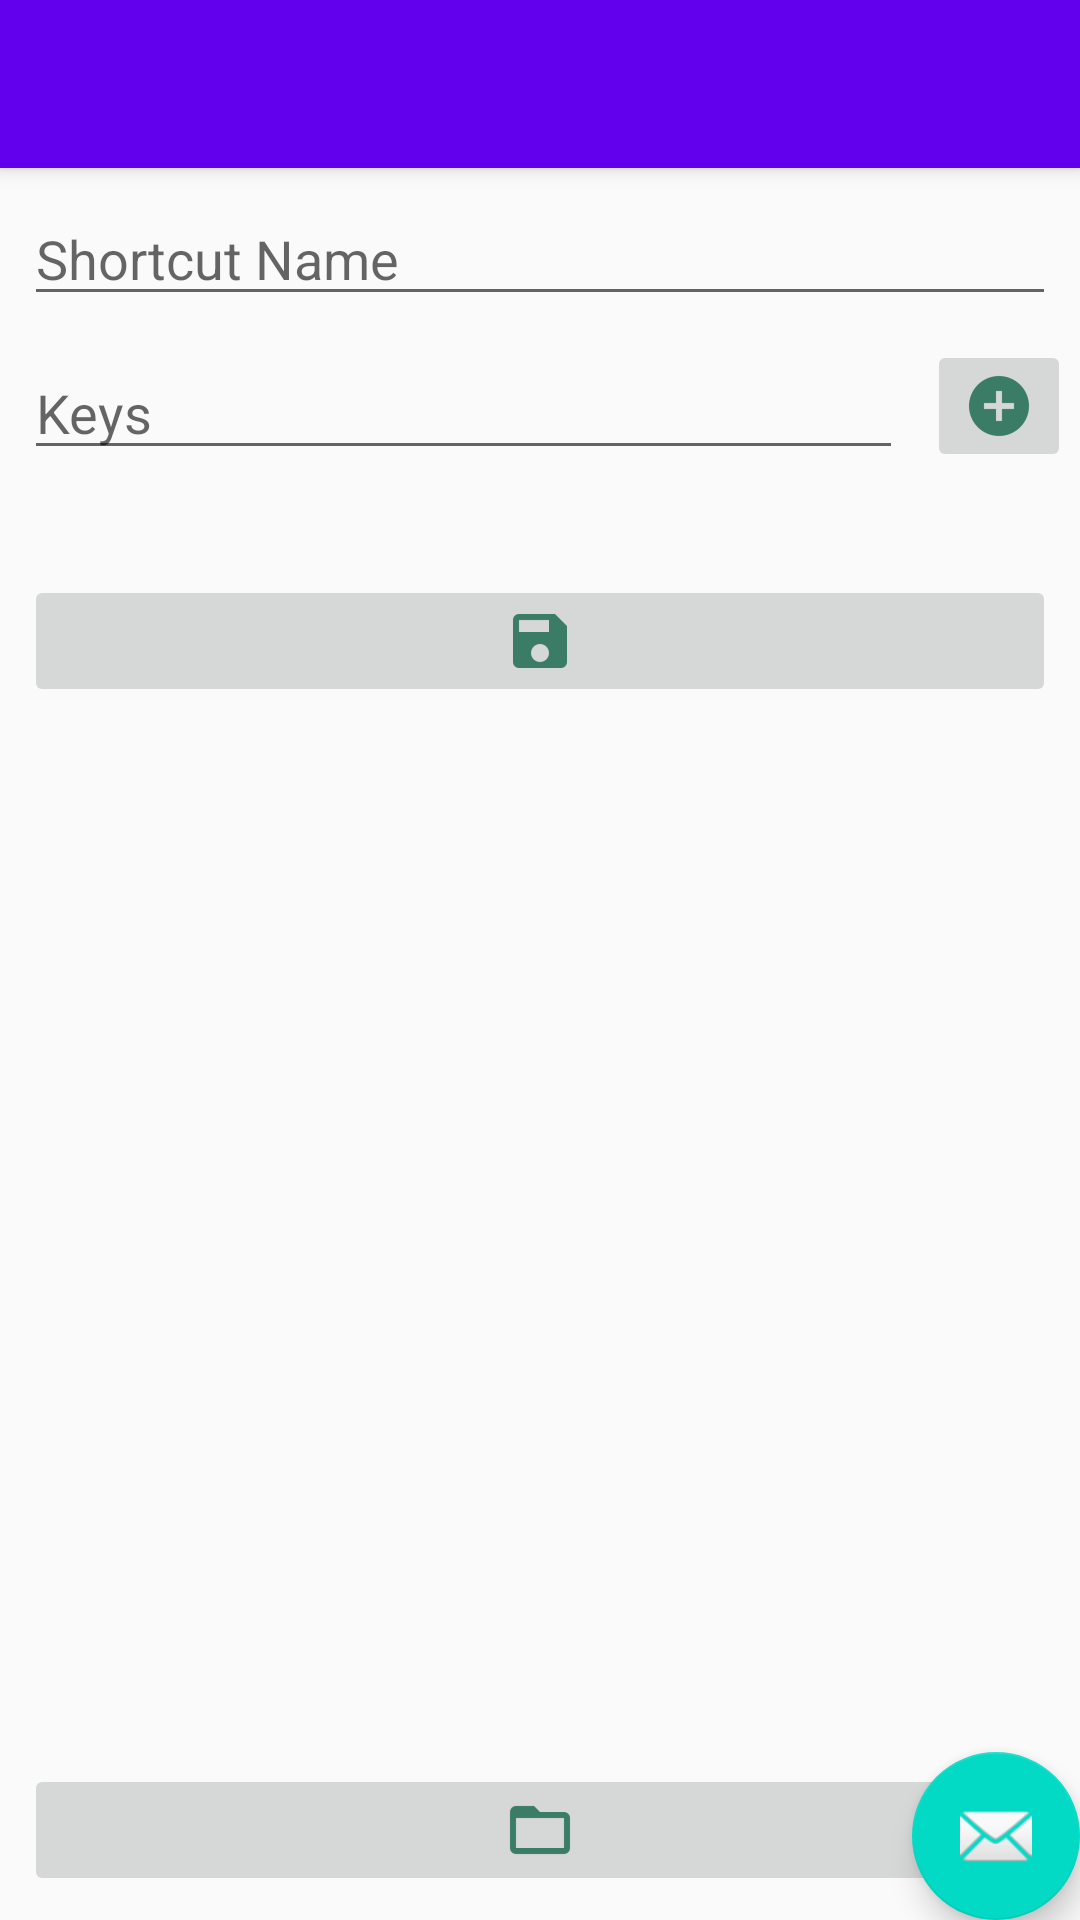

Reconstruct the res/layout file that produces this screen, plus the resources it refers to.
<!-- AndroidManifest.xml: activity theme AppTheme.NoActionBar -->
<!-- res/layout/activity_shortcut.xml -->
<?xml version="1.0" encoding="utf-8"?>
<android.support.design.widget.CoordinatorLayout xmlns:android="http://schemas.android.com/apk/res/android"
    xmlns:app="http://schemas.android.com/apk/res-auto"
    xmlns:tools="http://schemas.android.com/tools"
    android:layout_width="match_parent"
    android:layout_height="match_parent"
    tools:context=".ShortcutActivity">

    <android.support.design.widget.AppBarLayout
        android:layout_width="match_parent"
        android:layout_height="wrap_content"
        android:theme="@style/AppTheme.AppBarOverlay">

        <android.support.v7.widget.Toolbar
            android:id="@+id/toolbar"
            android:layout_width="match_parent"
            android:layout_height="?attr/actionBarSize"
            android:background="?attr/colorPrimary"
            app:popupTheme="@style/AppTheme.PopupOverlay" />

    </android.support.design.widget.AppBarLayout>

    <include layout="@layout/content_shortcut" />

    <android.support.design.widget.FloatingActionButton
        android:id="@+id/fab"
        android:layout_width="wrap_content"
        android:layout_height="wrap_content"
        android:layout_gravity="bottom|end"
        android:layout_margin="@dimen/fab_margin"
        app:srcCompat="@android:drawable/ic_dialog_email" />

</android.support.design.widget.CoordinatorLayout>
<!-- res/layout/content_shortcut.xml (included above) -->
<?xml version="1.0" encoding="utf-8"?>
<android.support.constraint.ConstraintLayout xmlns:android="http://schemas.android.com/apk/res/android"
    xmlns:app="http://schemas.android.com/apk/res-auto"
    xmlns:tools="http://schemas.android.com/tools"
    android:layout_width="match_parent"
    android:layout_height="match_parent"
    app:layout_behavior="@string/appbar_scrolling_view_behavior"
    tools:context=".ShortcutActivity"
    tools:showIn="@layout/activity_shortcut">

    <EditText
        android:id="@+id/edtShortcutName"
        android:layout_width="0dp"
        android:layout_height="wrap_content"
        android:layout_marginStart="8dp"
        android:layout_marginTop="8dp"
        android:layout_marginEnd="8dp"
        android:ems="10"
        android:hint="Shortcut Name"
        android:inputType="textPersonName"
        app:layout_constraintEnd_toEndOf="parent"
        app:layout_constraintStart_toStartOf="parent"
        app:layout_constraintTop_toTopOf="parent" />

    <AutoCompleteTextView
        android:id="@+id/actKeys"
        android:layout_width="0dp"
        android:layout_height="wrap_content"
        android:layout_marginStart="8dp"
        android:layout_marginTop="10dp"
        android:layout_marginEnd="8dp"
        android:completionHint="Keys"
        android:hint="Keys"
        app:layout_constraintEnd_toStartOf="@+id/btnAddKey"
        app:layout_constraintStart_toStartOf="parent"
        app:layout_constraintTop_toBottomOf="@+id/edtShortcutName" />

    <ImageButton
        android:id="@+id/btnAddKey"
        android:layout_width="wrap_content"
        android:layout_height="wrap_content"
        android:layout_marginTop="8dp"
        android:layout_marginEnd="3dp"
        app:srcCompat="@drawable/ic_add"
        app:layout_constraintEnd_toEndOf="parent"
        app:layout_constraintTop_toBottomOf="@+id/edtShortcutName" />

    <TextView
        android:id="@+id/lblAllKeys"
        android:layout_width="0dp"
        android:layout_height="wrap_content"
        android:layout_marginStart="8dp"
        android:layout_marginTop="8dp"
        android:layout_marginEnd="8dp"
        app:layout_constraintEnd_toEndOf="parent"
        app:layout_constraintStart_toStartOf="parent"
        app:layout_constraintTop_toBottomOf="@+id/actKeys" />

    <ImageView
        android:id="@+id/imageView"
        android:layout_width="0dp"
        android:layout_height="0dp"
        android:layout_marginStart="8dp"
        android:layout_marginTop="8dp"
        android:layout_marginEnd="8dp"
        android:layout_marginBottom="8dp"
        app:layout_constraintBottom_toTopOf="@+id/btnOpenGallery"
        app:layout_constraintEnd_toEndOf="parent"
        app:layout_constraintStart_toStartOf="parent"
        app:layout_constraintTop_toBottomOf="@+id/btnSave"
        tools:srcCompat="@tools:sample/backgrounds/scenic[9]" />

    <ImageButton
        android:id="@+id/btnSave"
        android:layout_width="0dp"
        android:layout_height="wrap_content"
        android:layout_marginStart="8dp"
        android:layout_marginTop="8dp"
        android:layout_marginEnd="8dp"
        app:layout_constraintEnd_toEndOf="parent"
        app:layout_constraintStart_toStartOf="parent"
        app:layout_constraintTop_toBottomOf="@+id/lblAllKeys"
        app:srcCompat="@drawable/ic_save" />

    <ImageButton
        android:id="@+id/btnOpenGallery"
        android:layout_width="0dp"
        android:layout_height="wrap_content"
        android:layout_marginStart="8dp"
        android:layout_marginEnd="8dp"
        android:layout_marginBottom="8dp"
        app:layout_constraintBottom_toBottomOf="parent"
        app:layout_constraintEnd_toEndOf="parent"
        app:layout_constraintStart_toStartOf="parent"
        app:srcCompat="@drawable/ic_open" />
</android.support.constraint.ConstraintLayout>
<!-- resources referenced by this layout -->
<resources>
  <!-- drawable ic_add: png bitmap (drawable-hdpi, 406 bytes) -->
  <!-- drawable ic_open: png bitmap (drawable-hdpi, 261 bytes) -->
  <!-- drawable ic_save: png bitmap (drawable-hdpi, 337 bytes) -->
  <style name="AppTheme.AppBarOverlay" parent="ThemeOverlay.AppCompat.Dark.ActionBar" />
  <style name="AppTheme.PopupOverlay" parent="ThemeOverlay.AppCompat.Light" />
  <style name="AppTheme.NoActionBar">
          <item name="windowActionBar">false</item>
          <item name="windowNoTitle">true</item>
      </style>
</resources>
